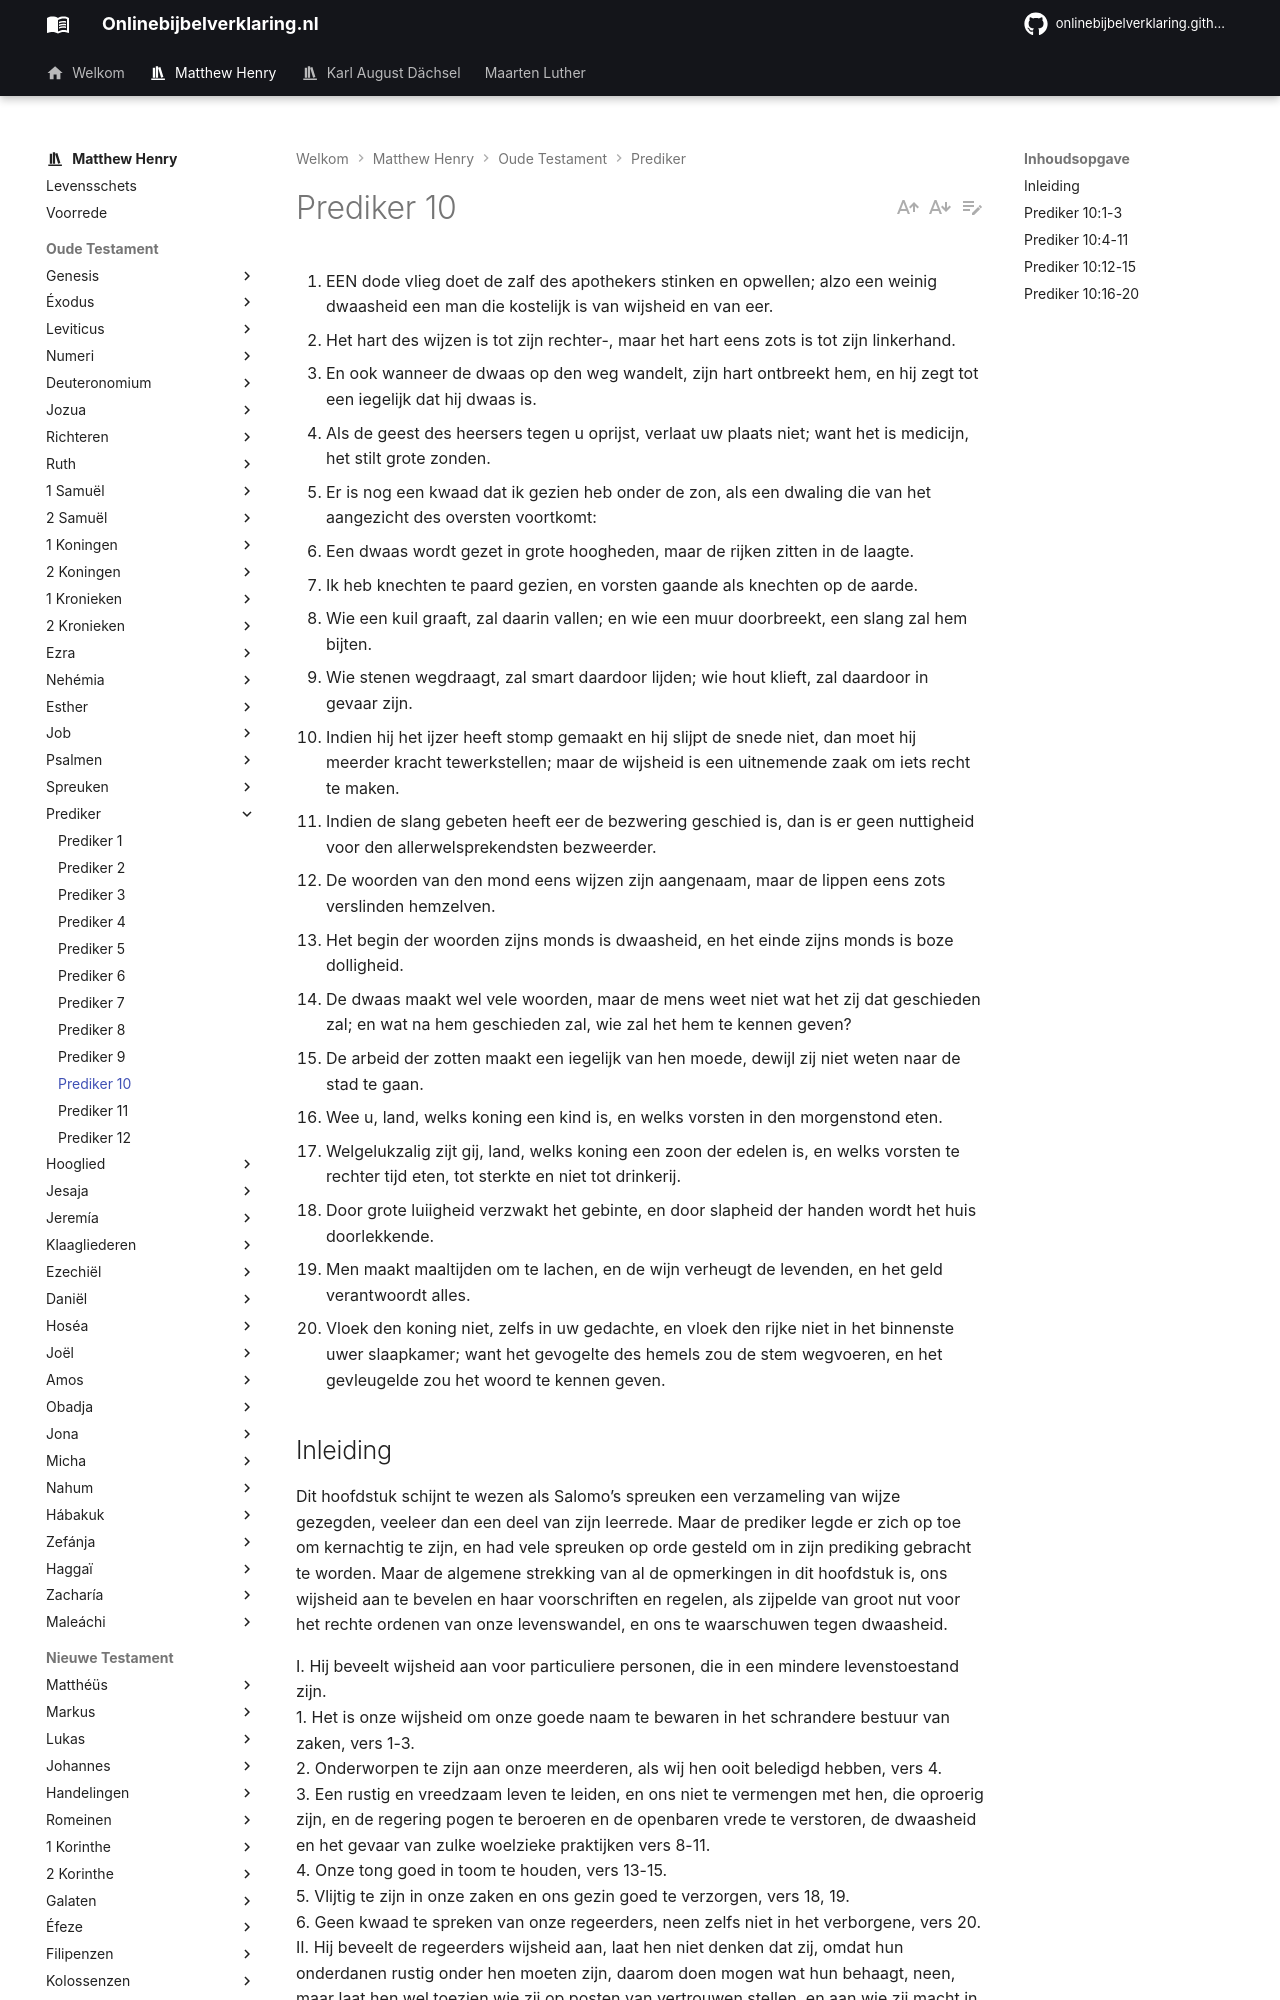

repository: onlinebijbelverklaring/onlinebijbelverklaring.github.io · page: matthewhenry/Prediker/Prediker10/index.html · generator: mkdocs

1. EEN dode vlieg doet de zalf des apothekers stinken en opwellen; alzo een weinig dwaasheid een man die kostelijk is van wijsheid en van eer.
2. Het hart des wijzen is tot zijn rechter-, maar het hart eens zots is tot zijn linkerhand.
3. En ook wanneer de dwaas op den weg wandelt, zijn hart ontbreekt hem, en hij zegt tot een iegelijk dat hij dwaas is.
4. Als de geest des heersers tegen u oprijst, verlaat uw plaats niet; want het is medicijn, het stilt grote zonden.
5. Er is nog een kwaad dat ik gezien heb onder de zon, als een dwaling die van het aangezicht des oversten voortkomt:
6. Een dwaas wordt gezet in grote hoogheden, maar de rijken zitten in de laagte.
7. Ik heb knechten te paard gezien, en vorsten gaande als knechten op de aarde.
8. Wie een kuil graaft, zal daarin vallen; en wie een muur doorbreekt, een slang zal hem bijten.
9. Wie stenen wegdraagt, zal smart daardoor lijden; wie hout klieft, zal daardoor in gevaar zijn.
10. Indien hij het ijzer heeft stomp gemaakt en hij slijpt de snede niet, dan moet hij meerder kracht tewerkstellen; maar de wijsheid is een uitnemende zaak om iets recht te maken.
11. Indien de slang gebeten heeft eer de bezwering geschied is, dan is er geen nuttigheid voor den allerwelsprekendsten bezweerder.
12. De woorden van den mond eens wijzen zijn aangenaam, maar de lippen eens zots verslinden hemzelven.
13. Het begin der woorden zijns monds is dwaasheid, en het einde zijns monds is boze dolligheid.
14. De dwaas maakt wel vele woorden, maar de mens weet niet wat het zij dat geschieden zal; en wat na hem geschieden zal, wie zal het hem te kennen geven?
15. De arbeid der zotten maakt een iegelijk van hen moede, dewijl zij niet weten naar de stad te gaan.
16. Wee u, land, welks koning een kind is, en welks vorsten in den morgenstond eten.
17. Welgelukzalig zijt gij, land, welks koning een zoon der edelen is, en welks vorsten te rechter tijd eten, tot sterkte en niet tot drinkerij.
18. Door grote luiigheid verzwakt het gebinte, en door slapheid der handen wordt het huis doorlekkende.
19. Men maakt maaltijden om te lachen, en de wijn verheugt de levenden, en het geld verantwoordt alles.
20. Vloek den koning niet, zelfs in uw gedachte, en vloek den rijke niet in het binnenste uwer slaapkamer; want het gevogelte des hemels zou de stem wegvoeren, en het gevleugelde zou het woord te kennen geven.

## Inleiding

Dit hoofdstuk schijnt te wezen als Salomo’s spreuken een verzameling van wijze gezegden, veeleer dan een deel van zijn leerrede. Maar de prediker legde er zich op toe om kernachtig te zijn, en had vele spreuken op orde gesteld om in zijn prediking gebracht te worden. Maar de algemene strekking van al de opmerkingen in dit hoofdstuk is, ons wijsheid aan te bevelen en haar voorschriften en regelen, als zijpelde van groot nut voor het rechte ordenen van onze levenswandel, en ons te waarschuwen tegen dwaasheid.

I. Hij beveelt wijsheid aan voor particuliere personen, die in een mindere levenstoestand zijn.  
1\. Het is onze wijsheid om onze goede naam te bewaren in het schrandere bestuur van zaken, vers 1-3.  
2\. Onderworpen te zijn aan onze meerderen, als wij hen ooit beledigd hebben, vers 4.  
3\. Een rustig en vreedzaam leven te leiden, en ons niet te vermengen met hen, die oproerig zijn, en de regering pogen te beroeren en de openbaren vrede te verstoren, de dwaasheid en het gevaar van zulke woelzieke praktijken vers 8-11.  
4\. Onze tong goed in toom te houden, vers 13-15.  
5\. Vlijtig te zijn in onze zaken en ons gezin goed te verzorgen, vers 18, 19.  
6\. Geen kwaad te spreken van onze regeerders, neen zelfs niet in het verborgene, vers 20.  
II. Hij beveelt de regeerders wijsheid aan, laat hen niet denken dat zij, omdat hun onderdanen rustig onder hen moeten zijn, daarom doen mogen wat hun behaagt, neen, maar laat hen wel toezien wie zij op posten van vertrouwen stellen, en aan wie zij macht in handen geven, vers 5- 7. Laat hen met voorzichtigheid te werk gaan, edelmoedig zijn, maar niet kinderachtig, matig en niet weelderig, vers 16, 17. Gelukkig het volk, als vorsten en onderdanen er zich met hun geweten op toeleggen om naar deze regelen te leven en te handelen.
